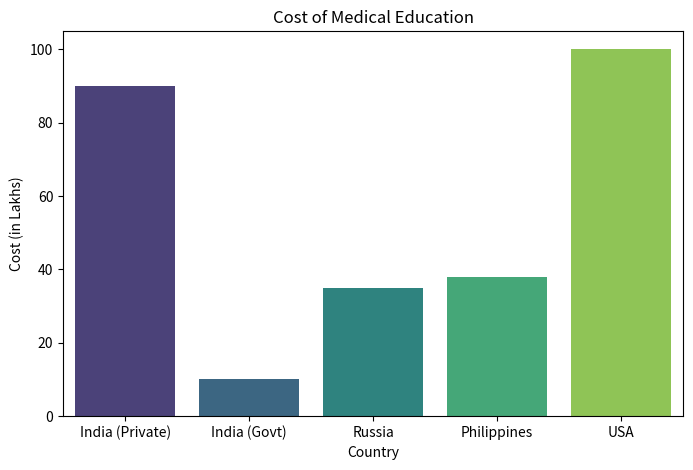
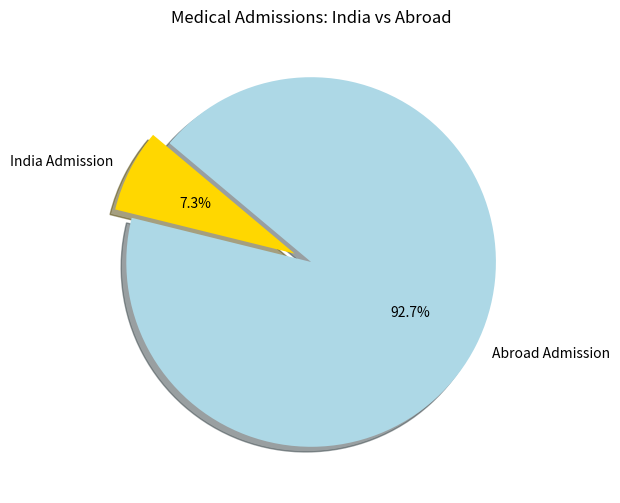

Write the Python code that produced these figures, in order.
import matplotlib.pyplot as plt
import pandas as pd
import seaborn as sns



# Data
data = {
    'Country': ['India (Private)', 'India (Govt)', 'Russia', 'Philippines', 'USA'],
    'Cost (in Lakhs)': [90, 10, 35, 38, 100]
}



# Create DataFrame
df = pd.DataFrame(data)



# Bar Graph for Cost Comparison
plt.figure(figsize=(8, 5))
sns.barplot(x='Country', y='Cost (in Lakhs)', data=df, palette='viridis')
plt.title('Cost of Medical Education')
plt.xlabel('Country')
plt.ylabel('Cost (in Lakhs)')
plt.show()



# Percentage of Students Admission
total_neet_students = 1500000  # Approximate
seats_in_india = 109000
percent_admission = (seats_in_india / total_neet_students) * 100
percent_abroad = 100 - percent_admission



# Pie Chart
labels = ['India Admission', 'Abroad Admission']
sizes = [percent_admission, percent_abroad]
colors = ['gold', 'lightblue']
explode = (0.1, 0)  # Highlight the first slice




plt.figure(figsize=(6, 6))
plt.pie(sizes, explode=explode, labels=labels, colors=colors, autopct='%1.1f%%', shadow=True, startangle=140)
plt.title('Medical Admissions: India vs Abroad')
plt.show()